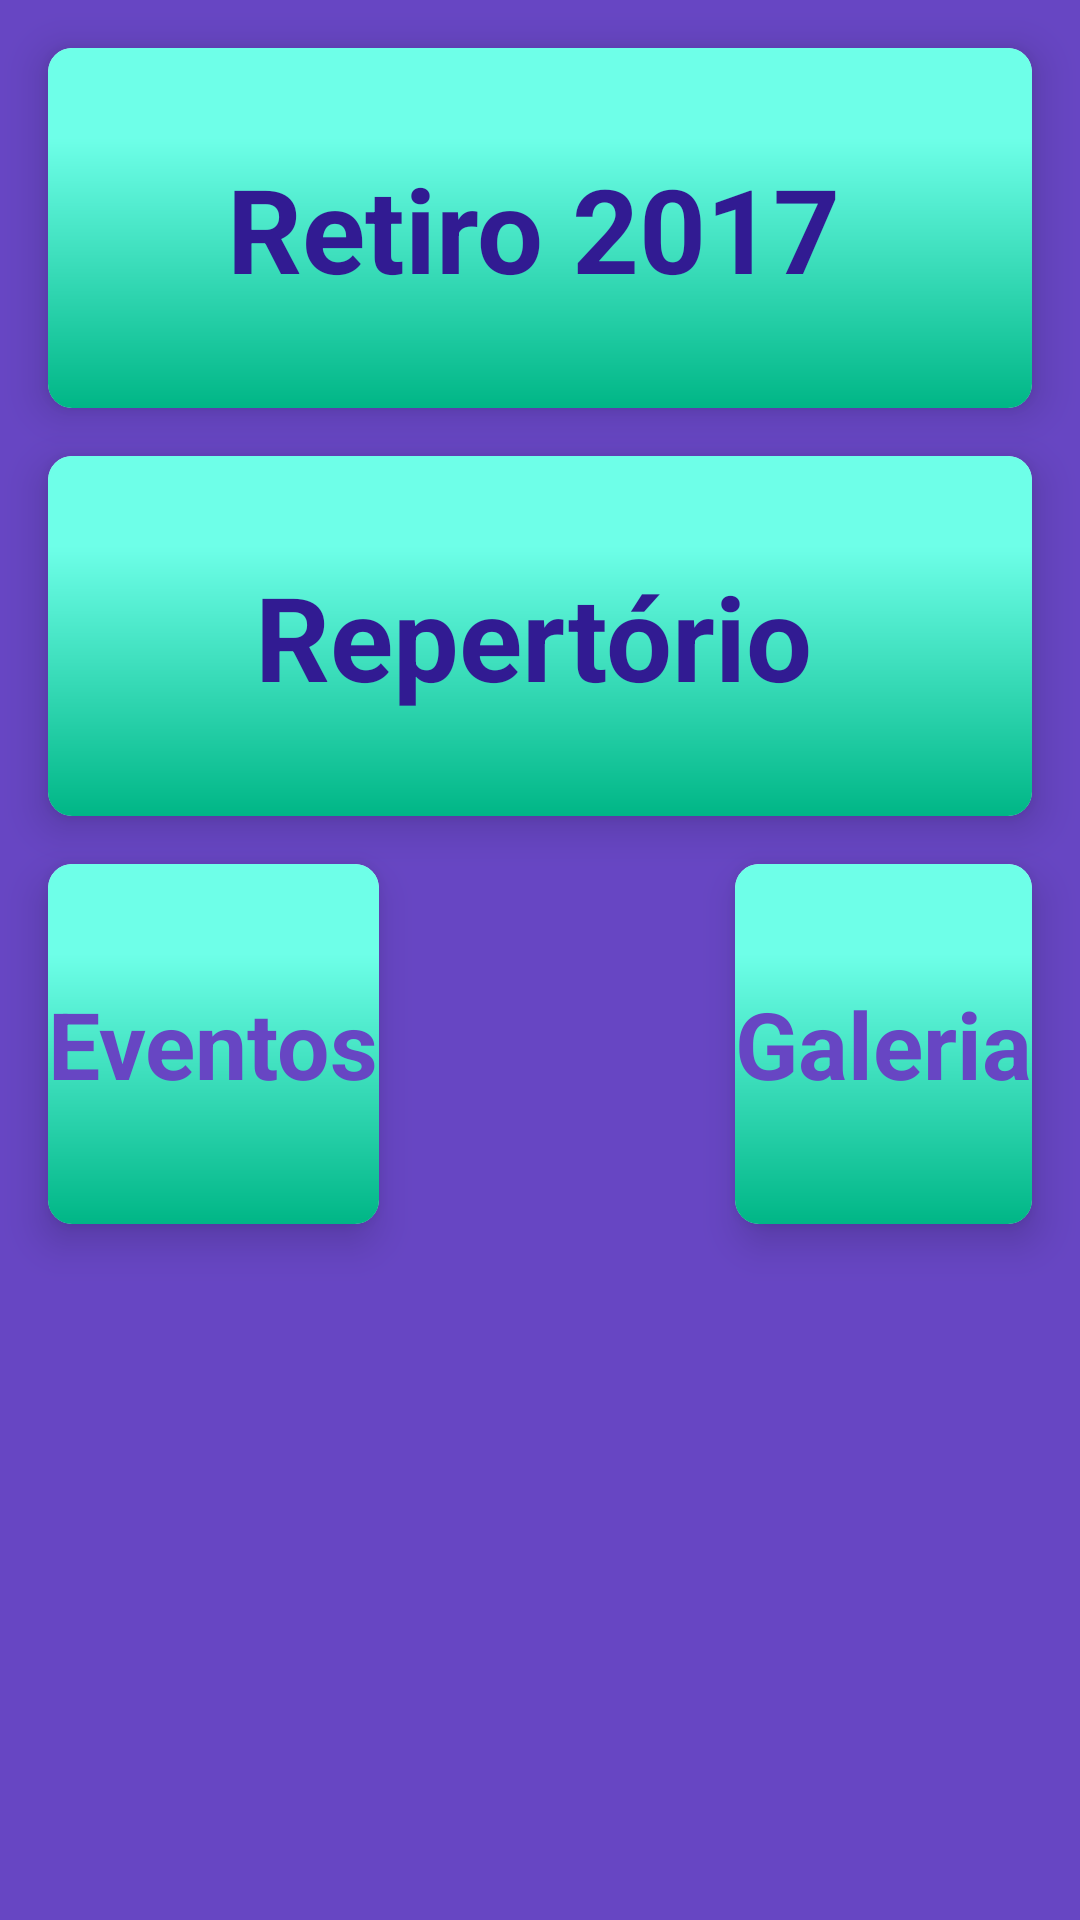

Produce the Android XML layout that renders to this screen, including the resource entries it uses.
<!-- AndroidManifest.xml: application theme AppTheme -->
<!-- res/layout/activity_main.xml -->
<?xml version="1.0" encoding="utf-8"?>
<android.support.constraint.ConstraintLayout xmlns:android="http://schemas.android.com/apk/res/android"
    xmlns:app="http://schemas.android.com/apk/res-auto"
    xmlns:tools="http://schemas.android.com/tools"
    android:layout_width="match_parent"
    android:layout_height="match_parent"
    tools:context="com.ramattecgmail.rafah.herdeirosapp.Activitys.MainActivity"
    android:background="@color/primaryLightColor">

    <android.support.v7.widget.CardView
        android:id="@+id/card_retiro"
        android:layout_width="0dp"
        android:layout_height="120dp"
        android:layout_marginEnd="16dp"
        android:layout_marginLeft="16dp"
        android:layout_marginRight="16dp"
        android:layout_marginStart="16dp"
        android:layout_marginTop="16dp"
        app:cardCornerRadius="8dp"
        app:cardElevation="8dp"
        app:layout_constraintHorizontal_bias="1.0"
        app:layout_constraintLeft_toLeftOf="parent"
        app:layout_constraintRight_toRightOf="parent"
        app:layout_constraintTop_toTopOf="parent">

        <FrameLayout
            android:layout_width="match_parent"
            android:layout_height="match_parent"
            android:background="@drawable/gradiente_main_cards">

            <TextView
                android:id="@+id/tv_retiro"
                android:layout_width="wrap_content"
                android:layout_height="wrap_content"
                android:text="Retiro 2017"
                android:textColor="@color/primaryColor"
                android:textStyle="bold"
                android:textSize="39sp"
                android:layout_marginRight="2dp"
                android:layout_gravity="center"
                android:elevation="8dp"/>

        </FrameLayout>

    </android.support.v7.widget.CardView>

    <android.support.v7.widget.CardView
        android:id="@+id/card_mocidade"
        android:layout_width="0dp"
        android:layout_height="120dp"
        app:cardCornerRadius="8dp"
        app:cardElevation="8dp"
        android:layout_marginLeft="16dp"
        app:layout_constraintLeft_toLeftOf="parent"
        android:layout_marginRight="16dp"
        app:layout_constraintRight_toRightOf="parent"
        android:layout_marginTop="16dp"
        app:layout_constraintTop_toBottomOf="@+id/card_retiro"
        android:layout_marginStart="16dp"
        android:layout_marginEnd="16dp">

        <FrameLayout
            android:layout_width="match_parent"
            android:layout_height="match_parent"
            android:background="@drawable/gradiente_main_cards">

            <TextView
                android:id="@+id/tv_mocidade"
                android:layout_width="wrap_content"
                android:layout_height="wrap_content"
                android:text="Repertório"
                android:textColor="@color/primaryColor"
                android:textStyle="bold"
                android:textSize="39sp"
                android:layout_marginRight="2dp"
                android:layout_gravity="center"
                android:elevation="8dp" />

        </FrameLayout>


    </android.support.v7.widget.CardView>

    <android.support.v7.widget.CardView
        android:id="@+id/card_calendario"
        android:layout_width="wrap_content"
        android:layout_height="120dp"
        app:cardCornerRadius="8dp"
        app:cardElevation="8dp"
        app:layout_constraintTop_toBottomOf="@+id/card_mocidade"
        app:layout_constraintLeft_toLeftOf="parent"
        android:layout_marginLeft="16dp"
        android:layout_marginTop="16dp"
        android:layout_marginStart="16dp">

        <FrameLayout
            android:layout_width="match_parent"
            android:layout_height="match_parent"
            android:background="@drawable/gradiente_main_cards">

            <TextView
                android:id="@+id/tv_calendario"
                android:layout_width="wrap_content"
                android:layout_height="wrap_content"
                android:text="Eventos"
                android:textColor="@color/primaryLightColor"
                android:textStyle="bold"
                android:textSize="31sp"
                android:layout_gravity="center"
                android:elevation="8dp" />

        </FrameLayout>


    </android.support.v7.widget.CardView>

    <android.support.v7.widget.CardView
        android:id="@+id/card_galeria"
        android:layout_width="wrap_content"
        android:layout_height="120dp"
        app:cardCornerRadius="8dp"
        app:cardElevation="8dp"
        android:layout_marginEnd="16dp"
        android:layout_marginTop="16dp"
        app:layout_constraintTop_toBottomOf="@+id/card_mocidade"
        android:layout_marginRight="16dp"
        app:layout_constraintRight_toRightOf="parent">

        <FrameLayout
            android:layout_width="match_parent"
            android:layout_height="match_parent"
            android:background="@drawable/gradiente_main_cards">

            <TextView
                android:id="@+id/tv_galeria"
                android:layout_width="wrap_content"
                android:layout_height="wrap_content"
                android:text="Galeria"
                android:textColor="@color/primaryLightColor"
                android:textStyle="bold"
                android:textSize="31sp"
                android:layout_gravity="center"
                android:elevation="8dp"/>

        </FrameLayout>



    </android.support.v7.widget.CardView>

</android.support.constraint.ConstraintLayout>
<!-- resources referenced by this layout -->
<resources>
  <color name="primaryColor">#311b92</color>
  <color name="primaryLightColor">#6746c3</color>
  <!-- drawable gradiente_main_cards (drawable) -->
  <?xml version="1.0" encoding="utf-8"?>
  <shape xmlns:android="http://schemas.android.com/apk/res/android"
      android:shape="rectangle">
  
      <gradient
          android:startColor="@color/secondaryLightColor"
          android:endColor="@color/secondaryDarkColor"
          android:centerColor="@color/secondaryLightColor"
          android:angle="270"
          android:centerX="0.25"
          android:centerY="0.9"
          android:type="linear"/>
  
  </shape>
  <style name="AppTheme" parent="Theme.AppCompat.Light.DarkActionBar">
          
          <item name="colorPrimary">@color/primaryColor</item>
          <item name="colorPrimaryDark">@color/primaryDarkColor</item>
          <item name="colorAccent">@color/secondaryColor</item>
          <item name="colorButtonNormal">@color/secondaryDarkColor</item>
      </style>
  <color name="secondaryLightColor">#6effe8</color>
  <color name="secondaryDarkColor">#00b686</color>
  <color name="primaryDarkColor">#000063</color>
  <color name="secondaryColor">#1de9b6</color>
</resources>
